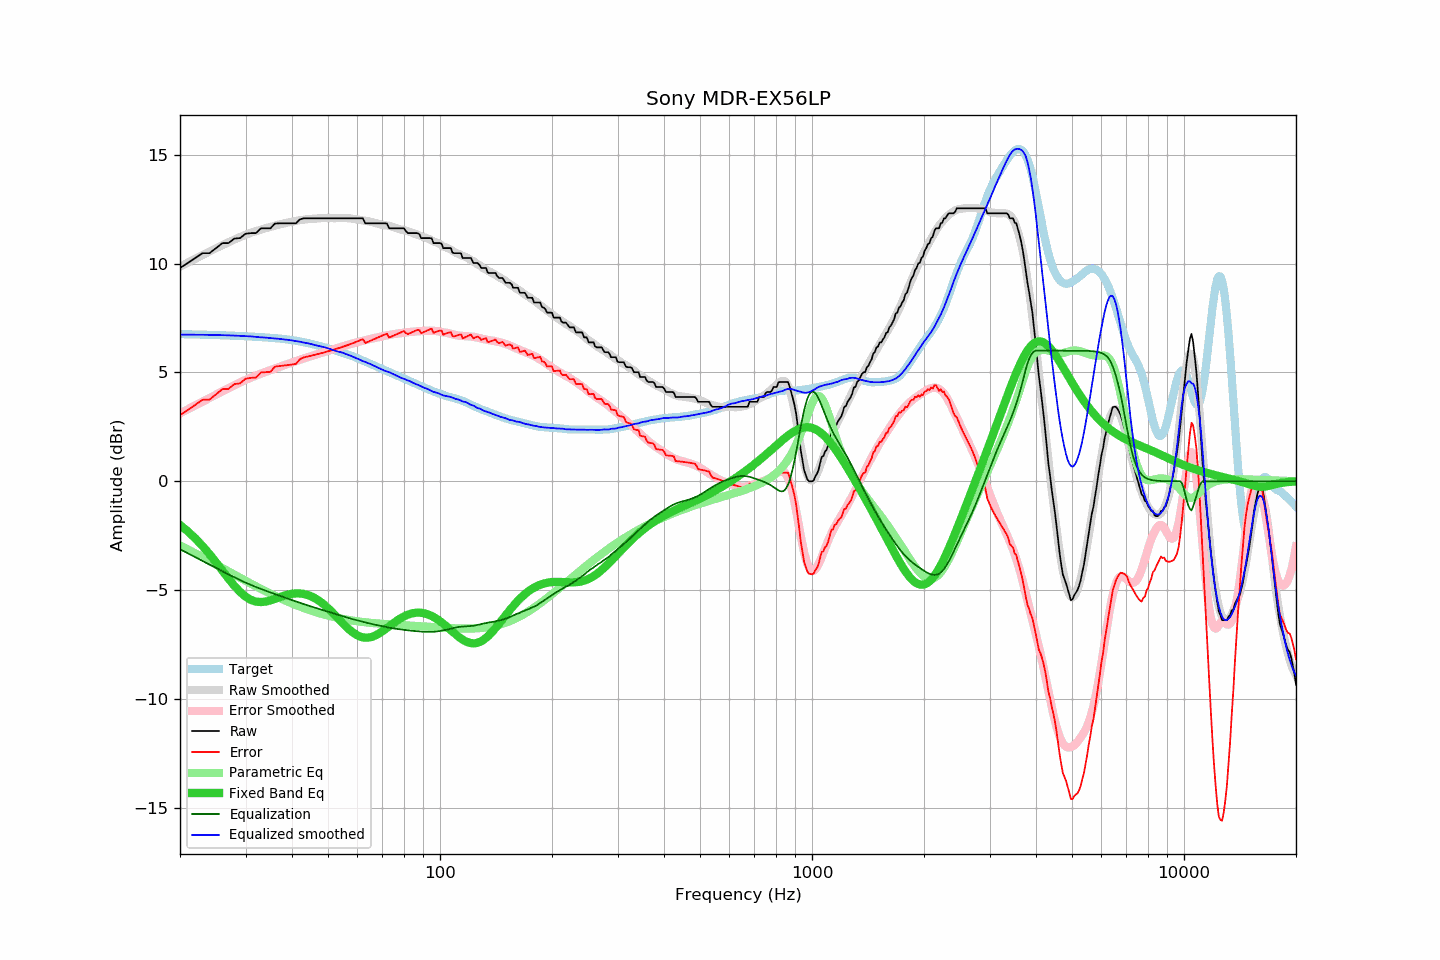

Data behind this chart, as committed beside it:
frequency, raw, error, smoothed, error_smoothed, equalization, parametric_eq, equalized_raw, equalized_smoothed, target
20, 9.80, 3.04, 9.86, 3.12, -3.12, -2.01, 6.68, 6.74, 6.76
21, 10.03, 3.28, 10.04, 3.31, -3.31, -2.30, 6.72, 6.74, 6.75
22, 10.26, 3.52, 10.22, 3.49, -3.49, -2.63, 6.77, 6.73, 6.74
23, 10.48, 3.74, 10.39, 3.66, -3.66, -2.98, 6.82, 6.73, 6.74
24, 10.48, 3.75, 10.55, 3.83, -3.83, -3.34, 6.65, 6.73, 6.73
25, 10.71, 3.99, 10.71, 3.99, -3.99, -3.72, 6.72, 6.72, 6.72
26, 10.94, 4.23, 10.85, 4.13, -4.13, -4.11, 6.81, 6.71, 6.71
27, 10.94, 4.24, 10.98, 4.28, -4.28, -4.47, 6.66, 6.70, 6.70
28, 11.15, 4.46, 11.10, 4.41, -4.41, -4.80, 6.74, 6.69, 6.69
29, 11.17, 4.50, 11.22, 4.54, -4.54, -5.08, 6.63, 6.68, 6.67
30, 11.37, 4.71, 11.32, 4.65, -4.65, -5.30, 6.72, 6.67, 6.66
31, 11.40, 4.75, 11.41, 4.76, -4.76, -5.45, 6.64, 6.66, 6.65
32, 11.40, 4.76, 11.49, 4.86, -4.86, -5.53, 6.54, 6.63, 6.64
33, 11.62, 5.00, 11.56, 4.95, -4.95, -5.55, 6.67, 6.61, 6.62
34, 11.62, 5.01, 11.63, 5.03, -5.03, -5.52, 6.59, 6.60, 6.61
35, 11.62, 5.03, 11.68, 5.11, -5.11, -5.47, 6.51, 6.58, 6.59
36, 11.84, 5.26, 11.74, 5.18, -5.18, -5.40, 6.66, 6.56, 6.58
37, 11.85, 5.29, 11.80, 5.26, -5.26, -5.33, 6.59, 6.54, 6.56
38, 11.85, 5.31, 11.84, 5.33, -5.33, -5.26, 6.52, 6.52, 6.54
39, 11.85, 5.34, 11.89, 5.39, -5.39, -5.21, 6.46, 6.50, 6.51
40, 11.85, 5.37, 11.93, 5.46, -5.46, -5.17, 6.39, 6.47, 6.48
41, 11.85, 5.39, 11.96, 5.52, -5.52, -5.15, 6.33, 6.44, 6.46
42, 12.03, 5.61, 12.00, 5.58, -5.58, -5.15, 6.45, 6.41, 6.42
43, 12.08, 5.69, 12.01, 5.64, -5.64, -5.18, 6.44, 6.37, 6.39
44, 12.08, 5.73, 12.04, 5.70, -5.70, -5.22, 6.38, 6.34, 6.35
45, 12.08, 5.77, 12.05, 5.75, -5.75, -5.28, 6.33, 6.31, 6.31
46, 12.08, 5.80, 12.06, 5.80, -5.80, -5.36, 6.28, 6.26, 6.28
47, 12.08, 5.84, 12.08, 5.85, -5.85, -5.46, 6.23, 6.23, 6.24
48, 12.08, 5.89, 12.09, 5.90, -5.90, -5.57, 6.18, 6.19, 6.19
49, 12.08, 5.93, 12.10, 5.94, -5.94, -5.70, 6.14, 6.15, 6.15
50, 12.08, 5.97, 12.10, 5.99, -5.99, -5.83, 6.09, 6.11, 6.11
51, 12.08, 6.01, 12.09, 6.03, -6.03, -5.97, 6.05, 6.06, 6.07
52, 12.08, 6.06, 12.08, 6.08, -6.08, -6.12, 6.00, 6.00, 6.02
53, 12.08, 6.10, 12.09, 6.12, -6.12, -6.27, 5.96, 5.97, 5.98
54, 12.08, 6.14, 12.10, 6.17, -6.17, -6.41, 5.91, 5.93, 5.94
55, 12.08, 6.19, 12.10, 6.21, -6.21, -6.55, 5.87, 5.89, 5.89
56, 12.08, 6.23, 12.09, 6.25, -6.25, -6.68, 5.83, 5.84, 5.85
57, 12.08, 6.28, 12.08, 6.29, -6.29, -6.81, 5.79, 5.79, 5.80
58, 12.08, 6.33, 12.07, 6.33, -6.33, -6.91, 5.75, 5.74, 5.75
59, 12.08, 6.38, 12.05, 6.36, -6.36, -7.01, 5.72, 5.69, 5.70
60, 12.08, 6.43, 12.02, 6.39, -6.39, -7.08, 5.69, 5.63, 5.65
61, 12.08, 6.48, 12.00, 6.42, -6.42, -7.13, 5.66, 5.58, 5.60
62, 12.08, 6.53, 11.98, 6.46, -6.46, -7.17, 5.62, 5.52, 5.55
63, 11.85, 6.35, 11.97, 6.49, -6.49, -7.18, 5.36, 5.48, 5.50
64, 11.85, 6.41, 11.95, 6.51, -6.51, -7.18, 5.34, 5.43, 5.44
65, 11.85, 6.46, 11.92, 6.54, -6.54, -7.16, 5.31, 5.38, 5.39
66, 11.85, 6.51, 11.89, 6.57, -6.57, -7.13, 5.28, 5.33, 5.34
67, 11.85, 6.56, 11.86, 6.59, -6.59, -7.08, 5.26, 5.27, 5.29
68, 11.85, 6.60, 11.83, 6.61, -6.61, -7.03, 5.24, 5.22, 5.25
69, 11.85, 6.65, 11.80, 6.63, -6.63, -6.96, 5.22, 5.17, 5.20
70, 11.85, 6.70, 11.78, 6.66, -6.66, -6.89, 5.19, 5.12, 5.15
71, 11.85, 6.74, 11.76, 6.68, -6.68, -6.81, 5.17, 5.08, 5.11
72, 11.84, 6.78, 11.75, 6.71, -6.71, -6.74, 5.13, 5.04, 5.06
73, 11.62, 6.60, 11.74, 6.72, -6.72, -6.66, 4.90, 5.01, 5.02
74, 11.62, 6.65, 11.71, 6.74, -6.74, -6.58, 4.88, 4.97, 4.97
75, 11.62, 6.69, 11.68, 6.76, -6.76, -6.51, 4.86, 4.92, 4.93
76, 11.62, 6.74, 11.64, 6.77, -6.77, -6.44, 4.85, 4.87, 4.88
77, 11.62, 6.78, 11.61, 6.79, -6.79, -6.37, 4.83, 4.82, 4.84
78, 11.62, 6.82, 11.58, 6.80, -6.80, -6.31, 4.82, 4.78, 4.80
79, 11.62, 6.86, 11.56, 6.81, -6.81, -6.26, 4.81, 4.74, 4.76
... 553 more rows
